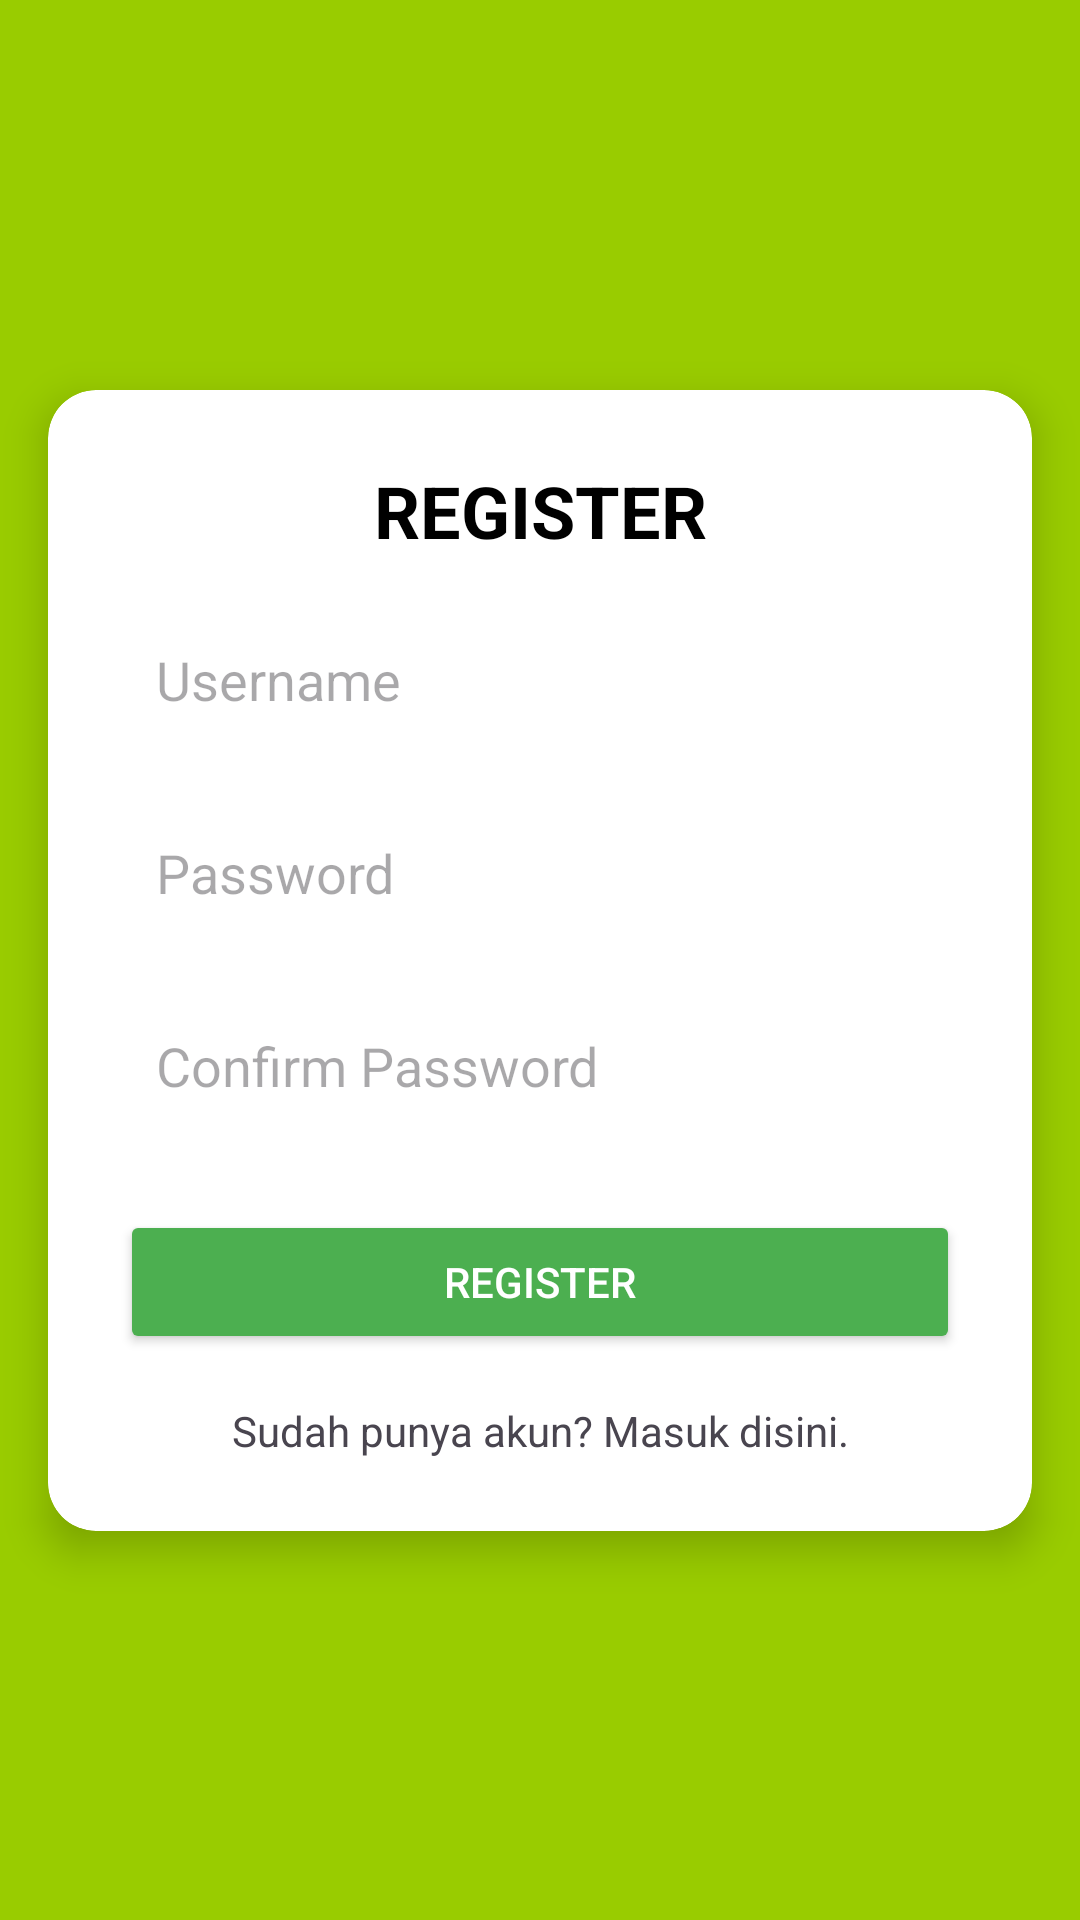

Write the Android layout XML for this screen, with the resource values it uses.
<!-- AndroidManifest.xml: application theme Theme.PPAPBP13KPU -->
<!-- res/layout/activity_register.xml -->
<?xml version="1.0" encoding="utf-8"?>
<androidx.constraintlayout.widget.ConstraintLayout xmlns:android="http://schemas.android.com/apk/res/android"
    xmlns:app="http://schemas.android.com/apk/res-auto"
    xmlns:tools="http://schemas.android.com/tools"
    android:layout_width="match_parent"
    android:layout_height="match_parent"
    android:background="@android:color/holo_green_light"
    tools:context=".ui.RegisterActivity">

    <androidx.cardview.widget.CardView
        android:layout_width="0dp"
        android:layout_height="wrap_content"
        android:layout_margin="16dp"
        app:cardCornerRadius="16dp"
        app:cardElevation="8dp"
        app:layout_constraintTop_toTopOf="parent"
        app:layout_constraintBottom_toBottomOf="parent"
        app:layout_constraintStart_toStartOf="parent"
        app:layout_constraintEnd_toEndOf="parent">

        <LinearLayout
            android:layout_width="match_parent"
            android:layout_height="wrap_content"
            android:orientation="vertical"
            android:padding="24dp">

            <TextView
                android:layout_width="match_parent"
                android:layout_height="wrap_content"
                android:layout_marginBottom="16dp"
                android:text="REGISTER"
                android:textSize="24sp"
                android:textStyle="bold"
                android:gravity="center"
                android:textColor="@android:color/black" />

            <EditText
                android:id="@+id/edtUsername"
                android:layout_width="match_parent"
                android:layout_height="wrap_content"
                android:background="@android:color/white"
                android:padding="12dp"
                android:hint="Username" />

            <EditText
                android:id="@+id/edtPassword"
                android:layout_width="match_parent"
                android:layout_height="wrap_content"
                android:layout_marginTop="16dp"
                android:background="@android:color/white"
                android:padding="12dp"
                android:hint="Password"
                android:inputType="textPassword" />

            <EditText
                android:id="@+id/edtPasswordConfirm"
                android:layout_width="match_parent"
                android:layout_height="wrap_content"
                android:layout_marginTop="16dp"
                android:background="@android:color/white"
                android:padding="12dp"
                android:hint="Confirm Password"
                android:inputType="textPassword" />

            <androidx.appcompat.widget.AppCompatButton
                android:id="@+id/btnRegister"
                android:layout_width="match_parent"
                android:layout_height="wrap_content"
                android:layout_marginTop="24dp"
                android:text="Register"
                android:backgroundTint="@color/blue"
                android:textColor="@android:color/white" />

            <TextView
                android:id="@+id/txt_login"
                android:layout_width="match_parent"
                android:layout_height="wrap_content"
                android:layout_marginTop="16dp"
                android:gravity="center"
                android:text="Sudah punya akun? Masuk disini." />
        </LinearLayout>
    </androidx.cardview.widget.CardView>
</androidx.constraintlayout.widget.ConstraintLayout>
<!-- resources referenced by this layout -->
<resources>
  <color name="blue">#4CAF50</color>
  <style name="Theme.PPAPBP13KPU" parent="Base.Theme.PPAPBP13KPU" />
  <style name="Base.Theme.PPAPBP13KPU" parent="Theme.Material3.DayNight.NoActionBar">
          
          
      </style>
</resources>
